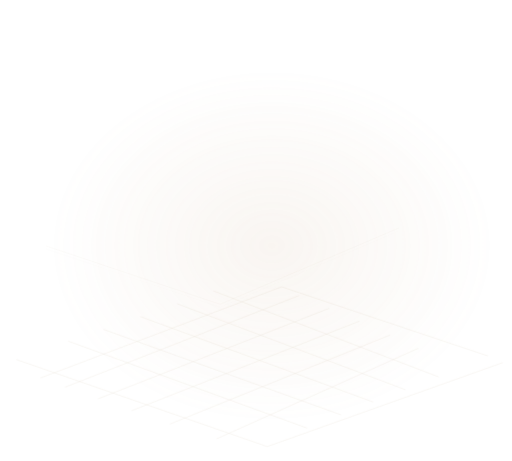
t = 0.00 s
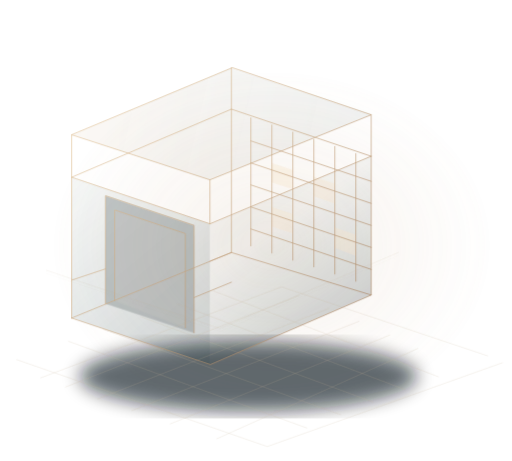
t = 1.70 s
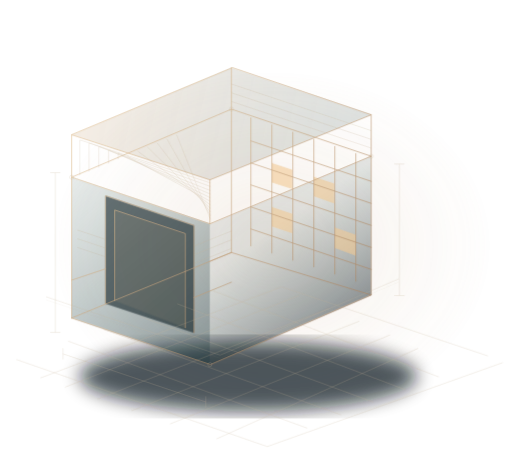
t = 3.70 s
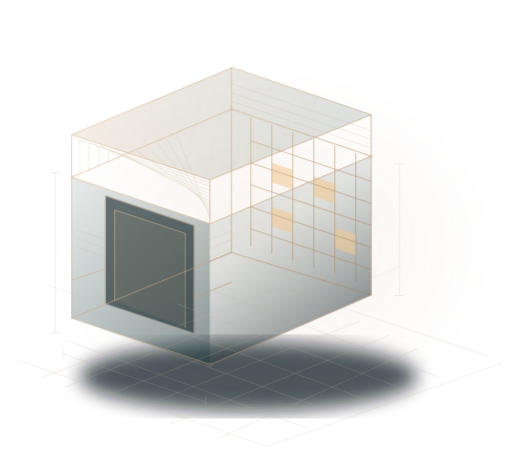
t = 4.70 s
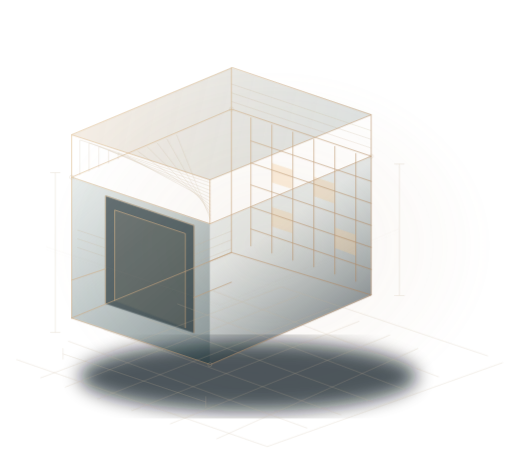
t = 6.70 s
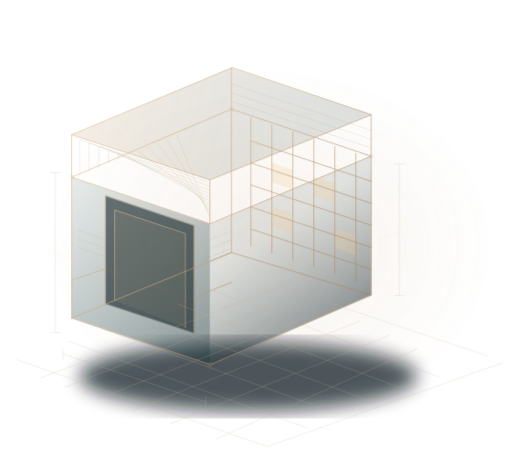
t = 7.70 s

The animated SVG that drew these frames (rendered in a browser with its animation timeline set to each time). Animation: 7 CSS @keyframes rules; one cycle of 9.70 s, repeats indefinitely.

<svg xmlns="http://www.w3.org/2000/svg" viewBox="0 0 1000 900" fill="none" aria-hidden="true">
<defs><linearGradient id="gold" x1="100" y1="0" x2="850" y2="700" gradientUnits="userSpaceOnUse"><stop stop-color="#f4d9ad"/><stop offset="1" stop-color="#9a7252"/></linearGradient><radialGradient id="glow"><stop stop-color="#c7a37e" stop-opacity=".19"/><stop offset="1" stop-color="#c7a37e" stop-opacity="0"/></radialGradient><style>.wire{stroke:url(#gold);stroke-width:1.25;stroke-linejoin:round;stroke-linecap:round}.fine{stroke:#c9b69c;stroke-width:.65;opacity:.43}.outline{stroke-dasharray:2500;stroke-dashoffset:2500;animation:draw 4s cubic-bezier(.2,.65,.2,1) .2s forwards}.detail{opacity:0;animation:appear 2s ease 1.7s forwards}.pulse{animation:breathe 6s ease-in-out infinite}.scan{animation:sweep 7s ease-in-out infinite;transform-origin:center}.ground{opacity:.35;animation:appear 2s ease 1s both}@keyframes draw{to{stroke-dashoffset:0}}@keyframes appear{to{opacity:.65}}@keyframes breathe{0%,100%{opacity:.55}50%{opacity:.9}}@keyframes sweep{0%,100%{transform:translateY(-40px);opacity:.15}50%{transform:translateY(60px);opacity:.6}}@media(prefers-reduced-motion:reduce){*{animation:none!important}.outline{stroke-dashoffset:0}.detail{opacity:.65}}</style></defs>
<ellipse cx="530" cy="480" rx="440" ry="350" fill="url(#glow)" class="pulse"/>
<!-- Layered glazing, illuminated interiors and a grounded shadow lend depth to the drawing. -->
<defs><linearGradient id="facade" x1="160" y1="250" x2="510" y2="670" gradientUnits="userSpaceOnUse"><stop stop-color="#9eb4ae" stop-opacity=".16"/><stop offset="1" stop-color="#172f35" stop-opacity=".58"/></linearGradient><linearGradient id="glass" x1="460" y1="190" x2="740" y2="600" gradientUnits="userSpaceOnUse"><stop stop-color="#c8d4c7" stop-opacity=".18"/><stop offset=".5" stop-color="#48615f" stop-opacity=".14"/><stop offset="1" stop-color="#0e1b23" stop-opacity=".52"/></linearGradient><linearGradient id="roof" x1="160" y1="235" x2="700" y2="360" gradientUnits="userSpaceOnUse"><stop stop-color="#d0b18b" stop-opacity=".23"/><stop offset="1" stop-color="#48615e" stop-opacity=".18"/></linearGradient><filter id="soft"><feGaussianBlur stdDeviation="18"/></filter><style>.material{opacity:0;animation:materialize 2.8s ease 1s forwards}.light{animation:lightshift 8s ease-in-out infinite}.shadow{animation:shadowIn 2s ease .5s both}@keyframes materialize{to{opacity:1}}@keyframes lightshift{0%,100%{opacity:.25}50%{opacity:.6}}@keyframes shadowIn{from{opacity:0}to{opacity:.7}}@media(prefers-reduced-motion:reduce){.material{opacity:1}.light{opacity:.35}.shadow{opacity:.7}}</style></defs>
<ellipse cx="485" cy="735" rx="330" ry="68" fill="#050e13" opacity=".6" filter="url(#soft)" class="shadow"/>
<g class="material"><path d="M140 346 410 437 410 712 140 621Z" fill="url(#facade)"/><path d="M410 437 725 305 725 576 410 712Z" fill="url(#glass)"/><path d="M140 263 452 132 725 224 410 351Z" fill="url(#roof)"/><path d="M206 382 379 440 379 650 206 593Z" fill="#07171b" fill-opacity=".56"/><path d="M224 410 362 456 362 640 224 587Z" fill="#d8b88e" fill-opacity=".1"/><path d="M531 318 571 331 571 369 531 356Z M613 345 653 358 653 397 613 383Z M531 404 571 417 571 455 531 442Z M654 444 695 458 695 499 654 484Z" fill="#f1c994" class="light"/></g>
<g class="ground fine"><path d="M32 702 522 872 982 708M79 738 550 560 953 695M127 756 584 577M191 779 643 602M257 802 702 627M332 828 762 654M423 857 817 680"/><path d="M133 666 600 836M202 643 666 810M274 618 729 785M346 593 792 761M417 568 857 736"/></g>
<g class="wire outline"><path d="M140 621 140 346 452 213 452 493 140 621ZM452 213 725 305 725 576 452 493M140 346 410 437 725 305M140 621 411 712 725 576M140 346 140 263 454 132 725 224 725 305M140 263 410 351 725 224M410 351 410 437M452 132 452 213"/><path d="M206 593 206 382 379 440 379 650M224 587 224 410 362 456 362 640M490 230 490 480M531 244 531 494M572 258 572 508M613 272 613 521M654 286 654 535M695 300 695 549"/><path d="M490 275 725 354M490 318 725 397M490 361 725 440M490 404 725 483M490 447 725 526M452 493 410 510M140 547 206 525M379 581 452 551"/></g>
<g class="fine detail"><path d="M156 342 156 273 411 357M174 335 174 279 411 364M193 327 193 286 411 372M212 319 212 293 411 379M231 311 231 299 411 386M250 303 250 306 411 393M269 295 411 400M288 287 411 407M307 279 411 414M326 271 411 421M345 263 411 428"/><path d="M452 164 725 255M452 181 725 272M452 198 725 289M151 449 205 467M151 466 205 484M151 483 205 501M380 480 452 451M380 497 452 468M380 514 452 485"/><path d="M108 649 108 337M98 337h20M98 649h20M780 320v257M770 320h20M770 577h20M123 691 402 785M123 680v22M402 774v22"/><circle cx="140" cy="346" r="4"/><circle cx="452" cy="213" r="4"/><circle cx="725" cy="305" r="4"/><circle cx="410" cy="712" r="4"/></g>
<g class="scan fine"><path d="M90 520 430 634 779 485"/><path d="M90 526 430 640 779 491" opacity=".3"/></g>
</svg>
